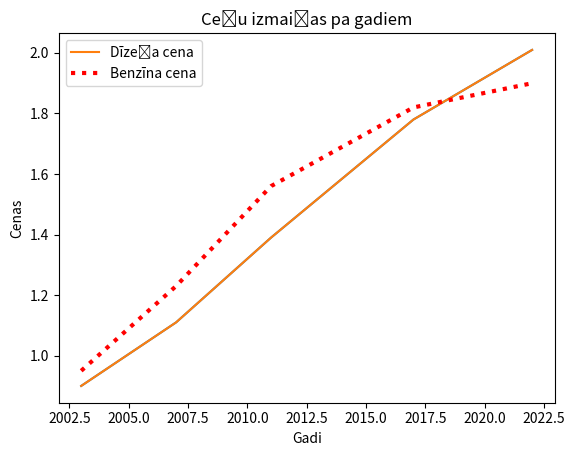

Reproduce this figure in Python.
import matplotlib
import matplotlib.pyplot as plt
x_koordinats=[ 2003, 2007, 2011, 2017, 2022] #gadi
y_koordinats=[0.90,1.11,1.39,1.78,2.01]#Dīzeļa cena
y_koordinats2=[0.95,1.23,1.56,1.82,1.90]#Benzīna cena
#plt.style.use("seaborn-dark-palette")
plt.plot(x_koordinats,y_koordinats)
plt.xlabel("Gadi")
plt.ylabel("Cenas")
plt.title("Ceņu izmaiņas pa gadiem")
plt.plot(x_koordinats, y_koordinats, label="Dīzeļa cena")
plt.plot(x_koordinats, y_koordinats2, label="Benzīna cena",linewidth=3,linestyle="dotted",color="red")
plt.legend(loc="upper left")
plt.show()